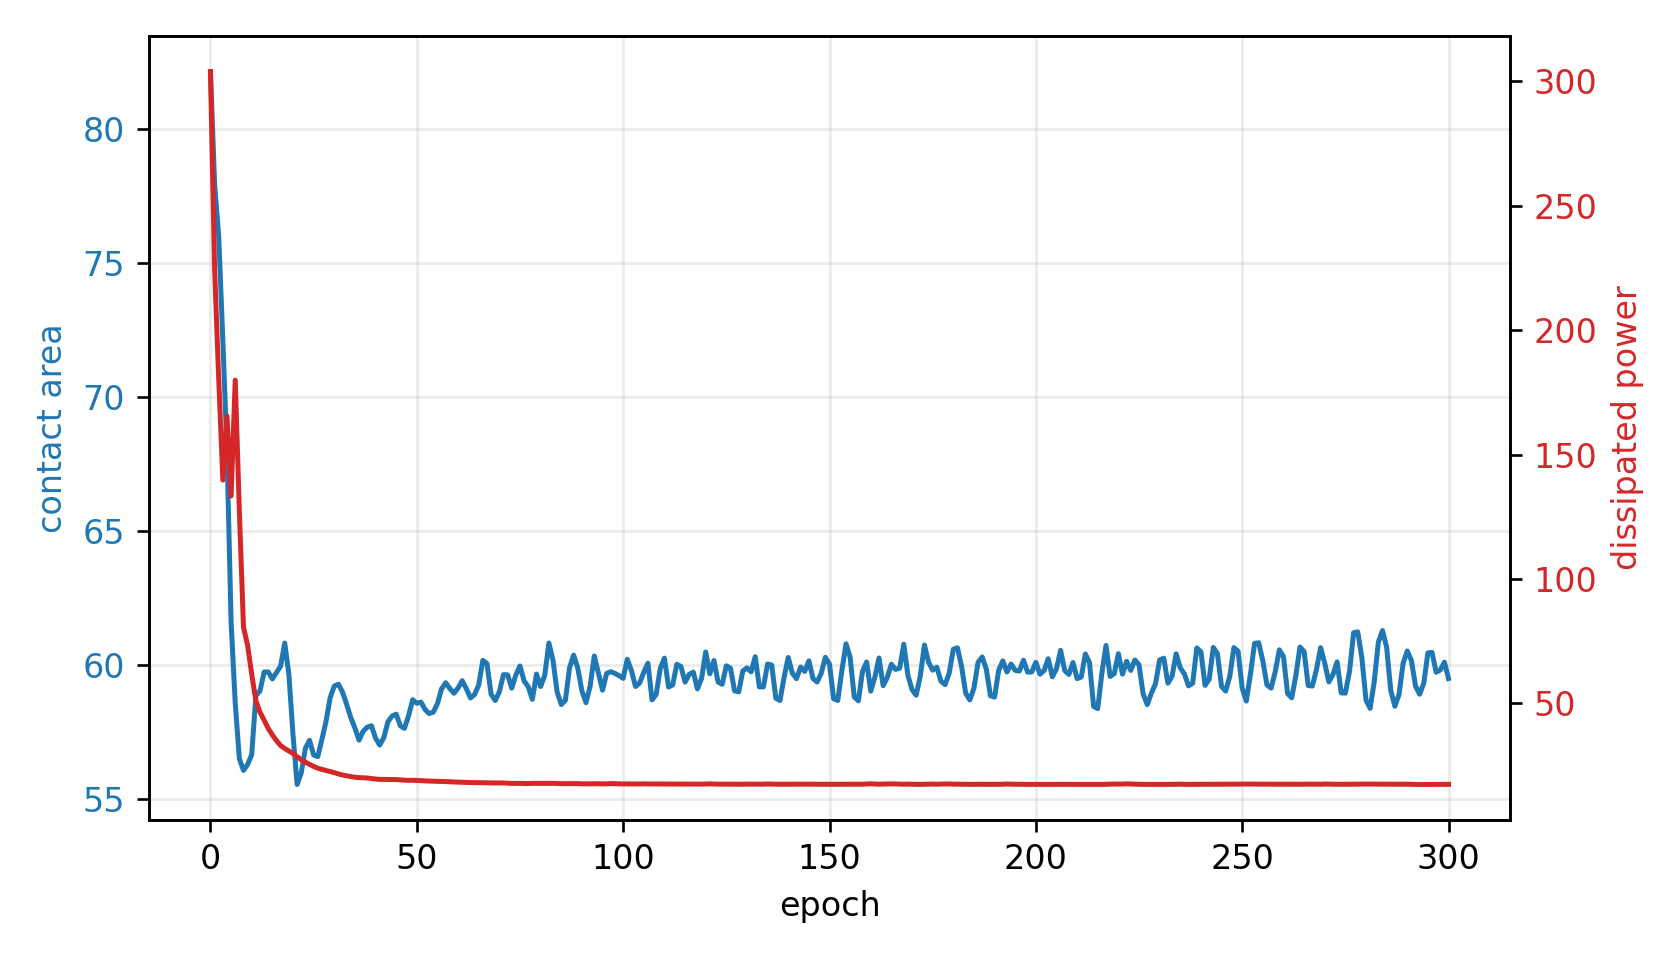

The table this chart was drawn from, first rows:
epoch, fluid_loss, contact, constraint, net_loss
0, 303.8, 82.15, -0.3692, 1.136
1, 224.6, 77.97, -0.2995, 0.8365
2, 180.3, 76, -0.2667, 0.6766
3, 139.7, 72.13, -0.2022, 0.5112
4, 165.4, 68.01, -0.1334, 0.5683
5, 133.4, 61.61, -0.0269, 0.44
6, 179.9, 58.59, 0.02346, 0.5929
7, 127.3, 56.52, 0.05797, 0.4243
8, 80.67, 56.08, 0.06529, 0.2727
9, 73.29, 56.3, 0.06161, 0.2479
10, 61.71, 56.67, 0.05542, 0.2088
11, 51.13, 58.88, 0.01872, 0.169
12, 46.49, 59.05, 0.0159, 0.1535
13, 43.29, 59.76, 0.004065, 0.1425
14, 39.97, 59.76, 0.004011, 0.1316
15, 37.34, 59.5, 0.0084, 0.123
16, 35.06, 59.74, 0.004366, 0.1154
17, 33.08, 59.97, 0.000431, 0.1089
18, 31.9, 60.84, -0.01393, 0.1055
19, 30.92, 59.67, 0.005514, 0.1018
20, 29.88, 57.42, 0.04307, 1.005
21, 28.58, 55.56, 0.07402, 0.9717
22, 27.39, 55.99, 0.06676, 0.9293
23, 26.44, 56.91, 0.05153, 0.8926
24, 25.53, 57.21, 0.04655, 0.8608
25, 24.72, 56.66, 0.05563, 0.8368
26, 23.98, 56.6, 0.05671, 0.8127
27, 23.52, 57.24, 0.04602, 0.7939
28, 23.03, 57.91, 0.03481, 0.7746
29, 22.63, 58.8, 0.02003, 0.7586
30, 22.21, 59.23, 0.01283, 0.7439
31, 21.69, 59.3, 0.01167, 0.7262
32, 21.26, 59.01, 0.01657, 0.7125
33, 20.95, 58.55, 0.02423, 0.7032
34, 20.64, 58.05, 0.03245, 0.6947
35, 20.37, 57.66, 0.03896, 0.6878
36, 20.19, 57.21, 0.04648, 0.6843
37, 20.17, 57.55, 0.04091, 0.6818
38, 20.05, 57.7, 0.03835, 0.6772
39, 19.84, 57.75, 0.03752, 0.6701
40, 19.64, 57.29, 0.04512, 0.666
41, 19.51, 57.03, 0.04953, 0.6639
42, 19.49, 57.31, 0.04488, 0.6613
43, 19.48, 57.9, 0.03505, 0.6575
44, 19.47, 58.11, 0.03144, 0.6561
45, 19.42, 58.18, 0.0303, 0.6544
46, 19.3, 57.75, 0.03754, 0.6526
47, 19.18, 57.65, 0.03912, 0.6496
48, 19.13, 58.12, 0.03129, 0.645
49, 19.13, 58.72, 0.0213, 0.6425
50, 19.07, 58.59, 0.02351, 0.641
51, 19.01, 58.63, 0.02279, 0.6388
52, 18.9, 58.36, 0.02738, 0.6363
53, 18.83, 58.2, 0.02993, 0.6351
54, 18.76, 58.26, 0.029, 0.6324
55, 18.71, 58.58, 0.02371, 0.6293
56, 18.69, 59.13, 0.01458, 0.6267
57, 18.63, 59.36, 0.01074, 0.6242
58, 18.54, 59.14, 0.0143, 0.6217
59, 18.46, 58.96, 0.01732, 0.6196
... 241 more rows
